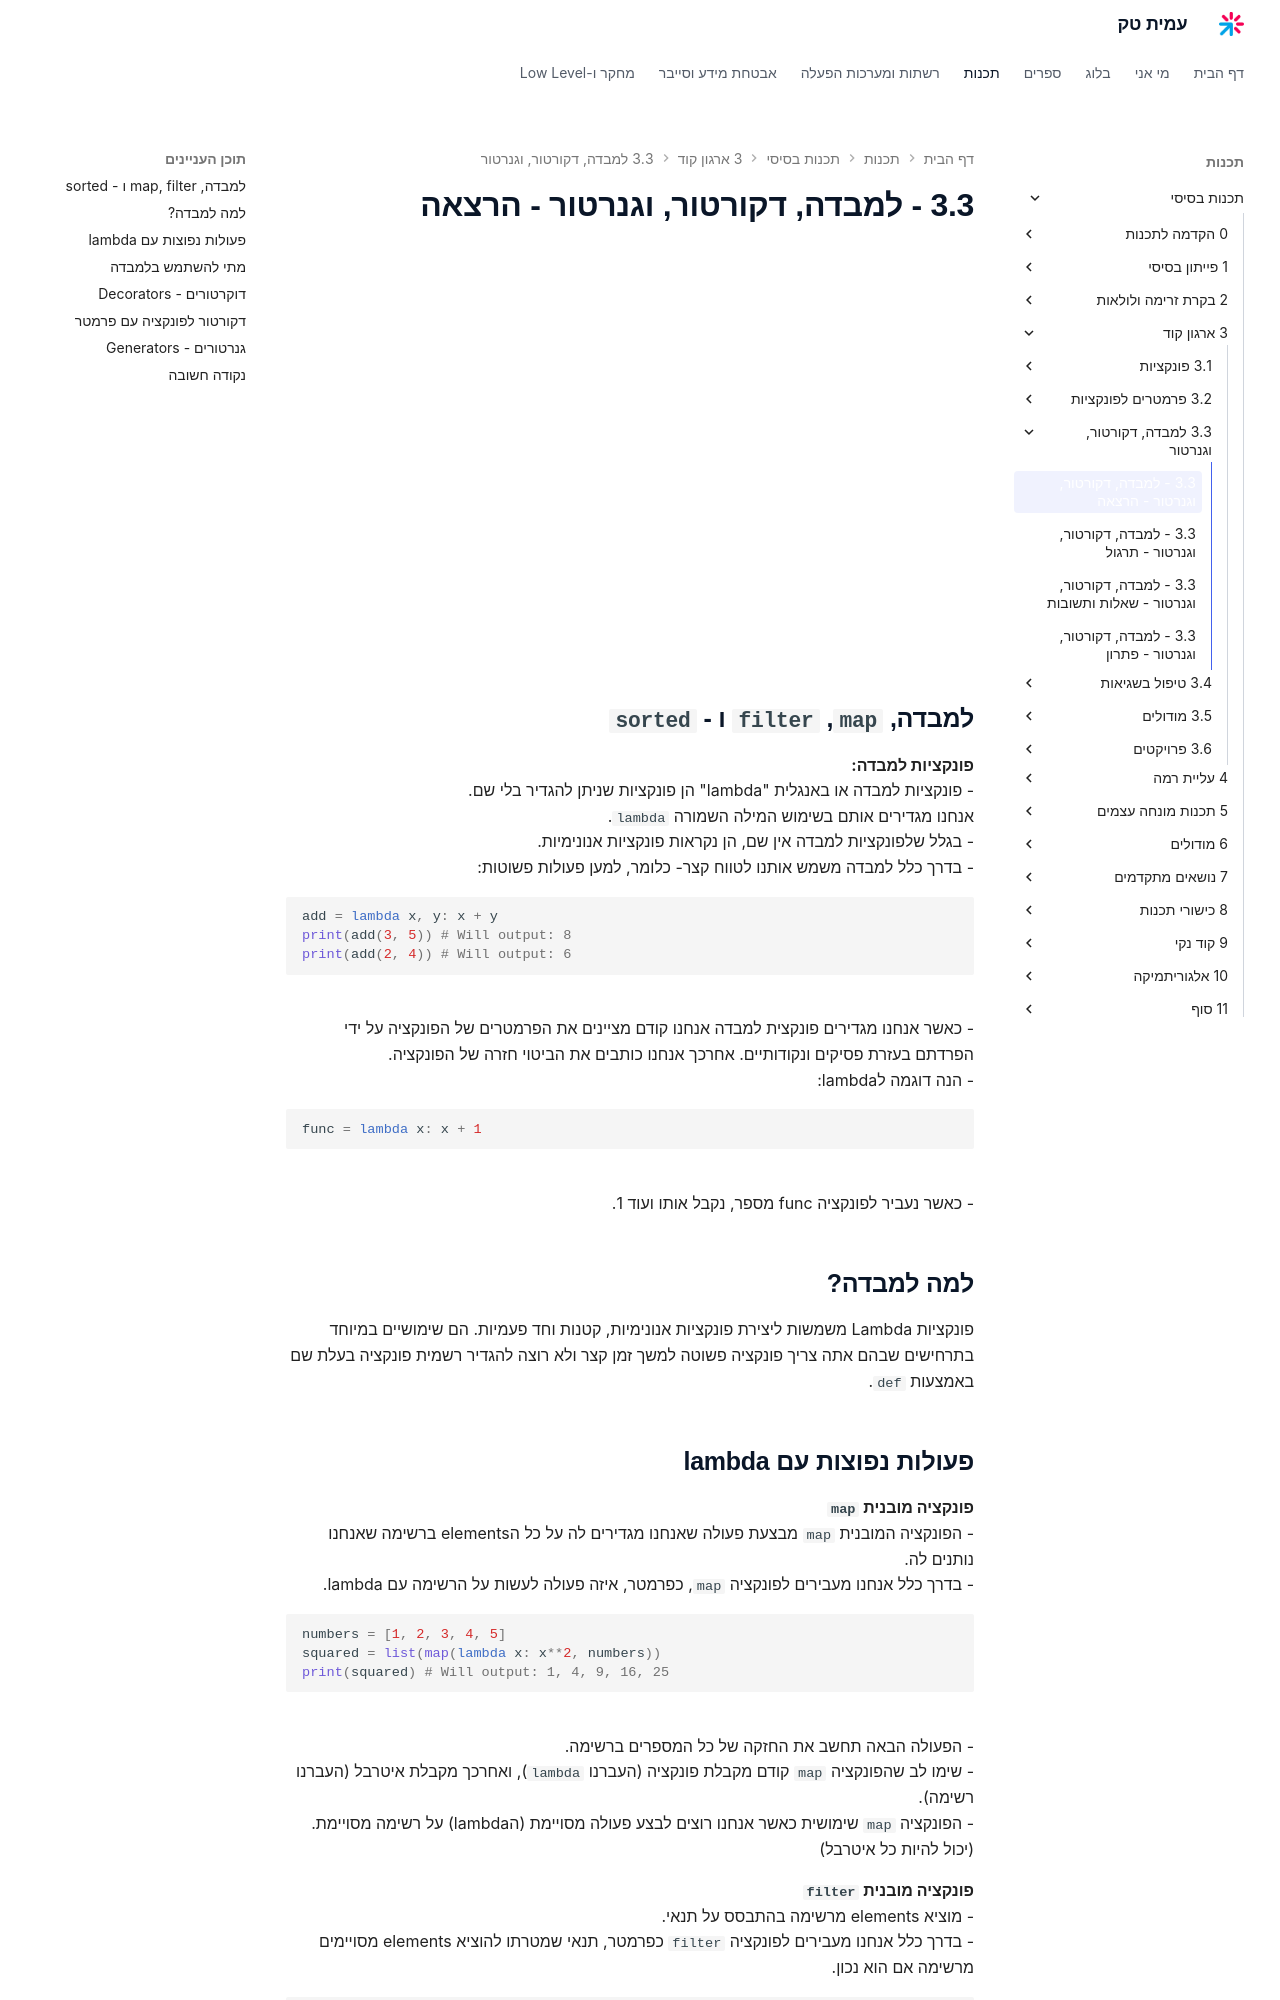

repository: AmitPinchasi/amittech · page: תכנות-בסיסי/3 - ארגון קוד/3.3 - למבדה, דקורטור, וגנרטור/3.3 - למבדה, דקורטור, וגנרטור - הרצאה/index.html · generator: mkdocs

## למבדה, `map`, `filter` ו - `sorted`
**פונקציות למבדה:**
- פונקציות למבדה או באנגלית "lambda" הן פונקציות שניתן להגדיר בלי שם.
  אנחנו מגדירים אותם בשימוש המילה השמורה `lambda`.
- בגלל שלפונקציות למבדה אין שם, הן נקראות פונקציות אנונימיות.
- בדרך כלל למבדה משמש אותנו לטווח קצר- כלומר, למען פעולות פשוטות:
```python
add = lambda x, y: x + y
print(add(3, 5)) # Will output: 8
print(add(2, 4)) # Will output: 6
```
- כאשר אנחנו מגדירים פונקצית למבדה אנחנו קודם מציינים את הפרמטרים של הפונקציה על ידי הפרדתם בעזרת פסיקים ונקודותיים. אחרכך אנחנו כותבים את הביטוי חזרה של הפונקציה.
- הנה דוגמה לlambda:
```python
func = lambda x: x + 1
```
- כאשר נעביר לפונקציה func מספר, נקבל אותו ועוד 1.

## למה למבדה?
פונקציות Lambda משמשות ליצירת פונקציות אנונימיות, קטנות וחד פעמיות. הם שימושיים במיוחד בתרחישים שבהם אתה צריך פונקציה פשוטה למשך זמן קצר ולא רוצה להגדיר רשמית פונקציה בעלת שם באמצעות `def`.
